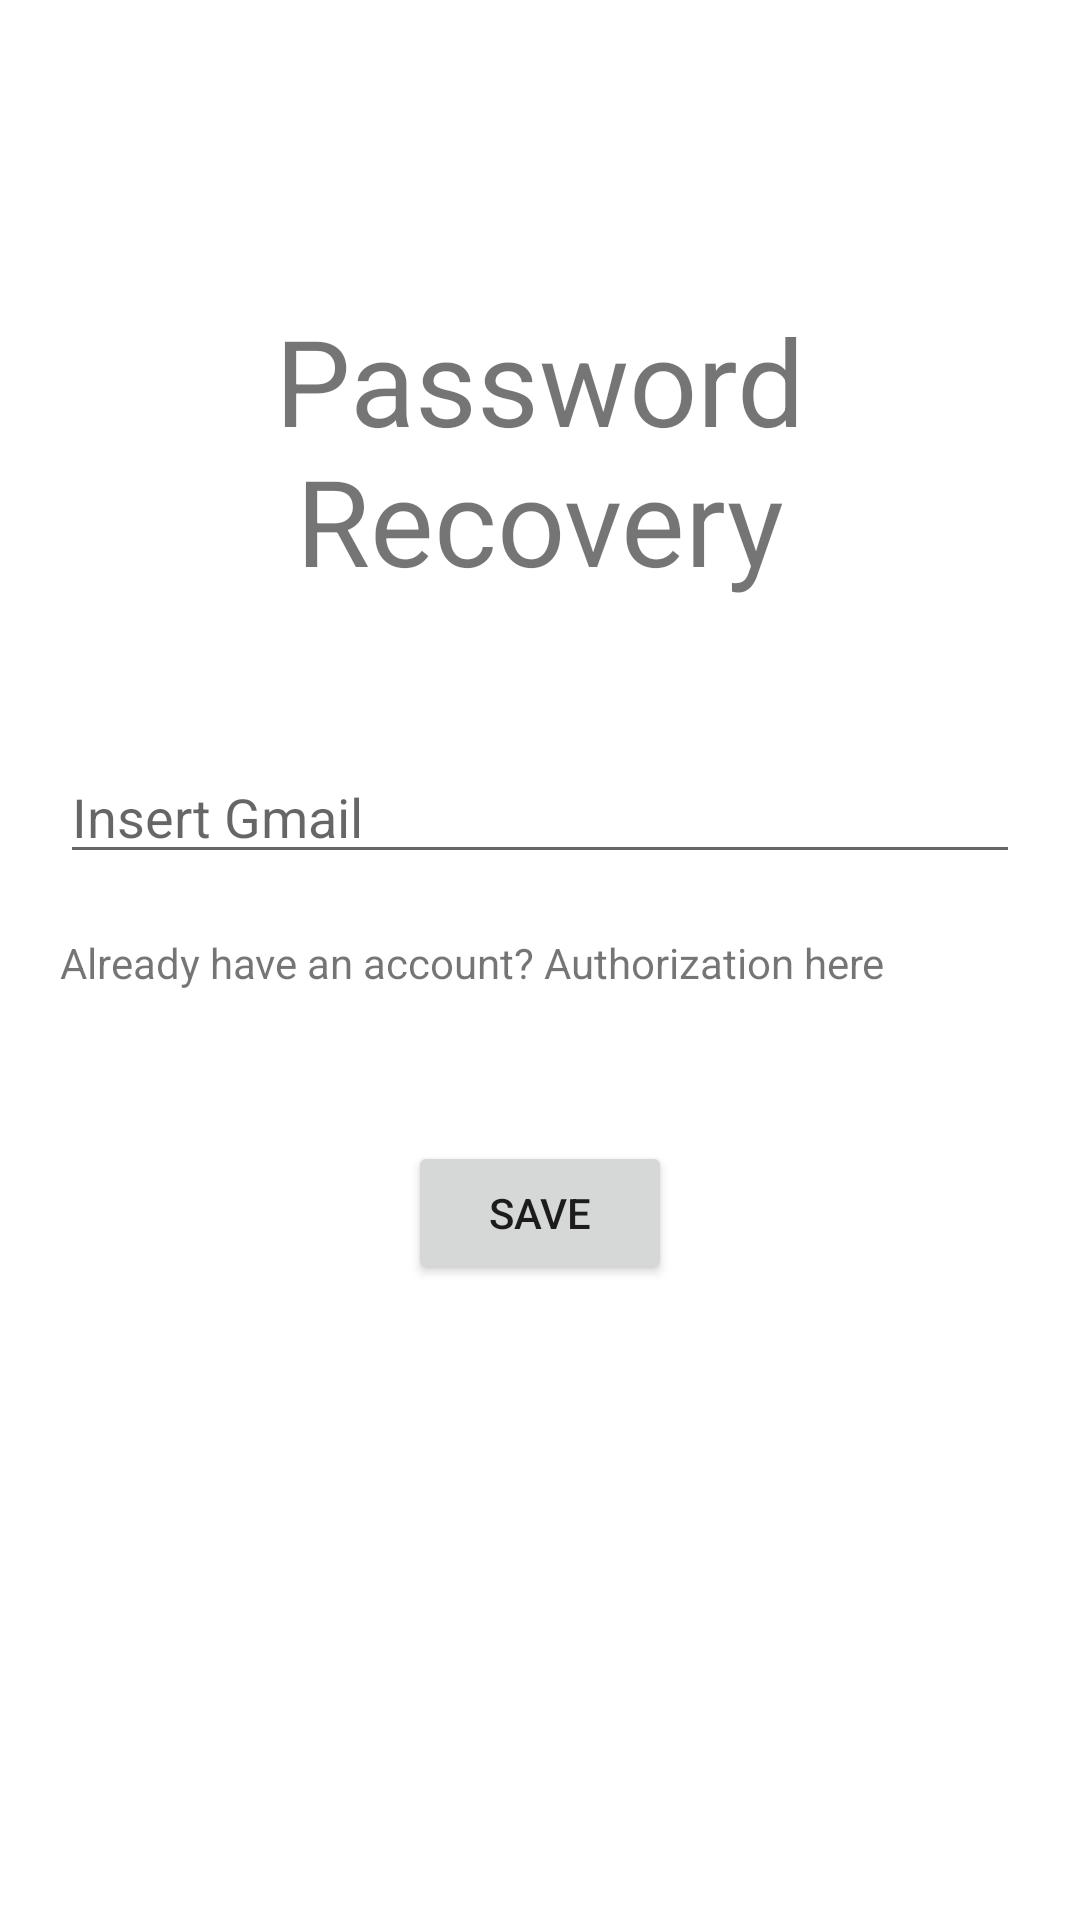

This screen was rendered from an Android layout file. Write that file and the resources it references.
<!-- AndroidManifest.xml: application theme Theme.Testfinaluri -->
<!-- res/layout/fragment_password_recovery.xml -->
<?xml version="1.0" encoding="utf-8"?>
<androidx.constraintlayout.widget.ConstraintLayout xmlns:android="http://schemas.android.com/apk/res/android"
    android:layout_width="match_parent"
    android:layout_height="match_parent">

    <LinearLayout
        android:layout_width="match_parent"
        android:layout_height="match_parent"
        android:layout_marginStart="20dp"
        android:layout_marginEnd="20dp"
        android:orientation="vertical"
        android:layout_marginTop="100dp">

        <TextView
            android:layout_width="wrap_content"
            android:layout_height="wrap_content"
            android:text="Password Recovery"
            android:textSize="40sp"
            android:gravity="center"/>

        <EditText
            android:id="@+id/et1NewPass"
            android:layout_width="match_parent"
            android:layout_height="wrap_content"
            android:hint="Insert Gmail"
            android:layout_marginTop="50dp"/>

        <TextView
            android:id="@+id/tvAuth2"
            android:layout_width="match_parent"
            android:layout_height="wrap_content"
            android:text="Already have an account? Authorization here"
            android:layout_marginTop="20dp"/>

        <Button
            android:id="@+id/btnSave1"
            android:layout_width="wrap_content"
            android:layout_height="wrap_content"
            android:text="Save"
            android:layout_marginTop="50dp"
            android:layout_gravity="center"/>


    </LinearLayout>

</androidx.constraintlayout.widget.ConstraintLayout>
<!-- resources referenced by this layout -->
<resources>
  <style name="Theme.Testfinaluri" parent="Theme.MaterialComponents.DayNight.DarkActionBar">
          
          <item name="colorPrimary">@color/purple_500</item>
          <item name="colorPrimaryVariant">@color/purple_700</item>
          <item name="colorOnPrimary">@color/white</item>
          
          <item name="colorSecondary">@color/teal_200</item>
          <item name="colorSecondaryVariant">@color/teal_700</item>
          <item name="colorOnSecondary">@color/black</item>
          
          <item name="android:statusBarColor" tools:targetApi="l">?attr/colorPrimaryVariant</item>
          
      </style>
  <!-- not gathered from this repository: default colours our renderer supplied (Android Studio template values) -->
  <color name="purple_500">#FF6200EE</color>
  <color name="purple_700">#FF3700B3</color>
  <color name="teal_200">#FF03DAC5</color>
  <color name="teal_700">#FF018786</color>
  <color name="black">#FF000000</color>
  <color name="white">#FFFFFFFF</color>
</resources>
